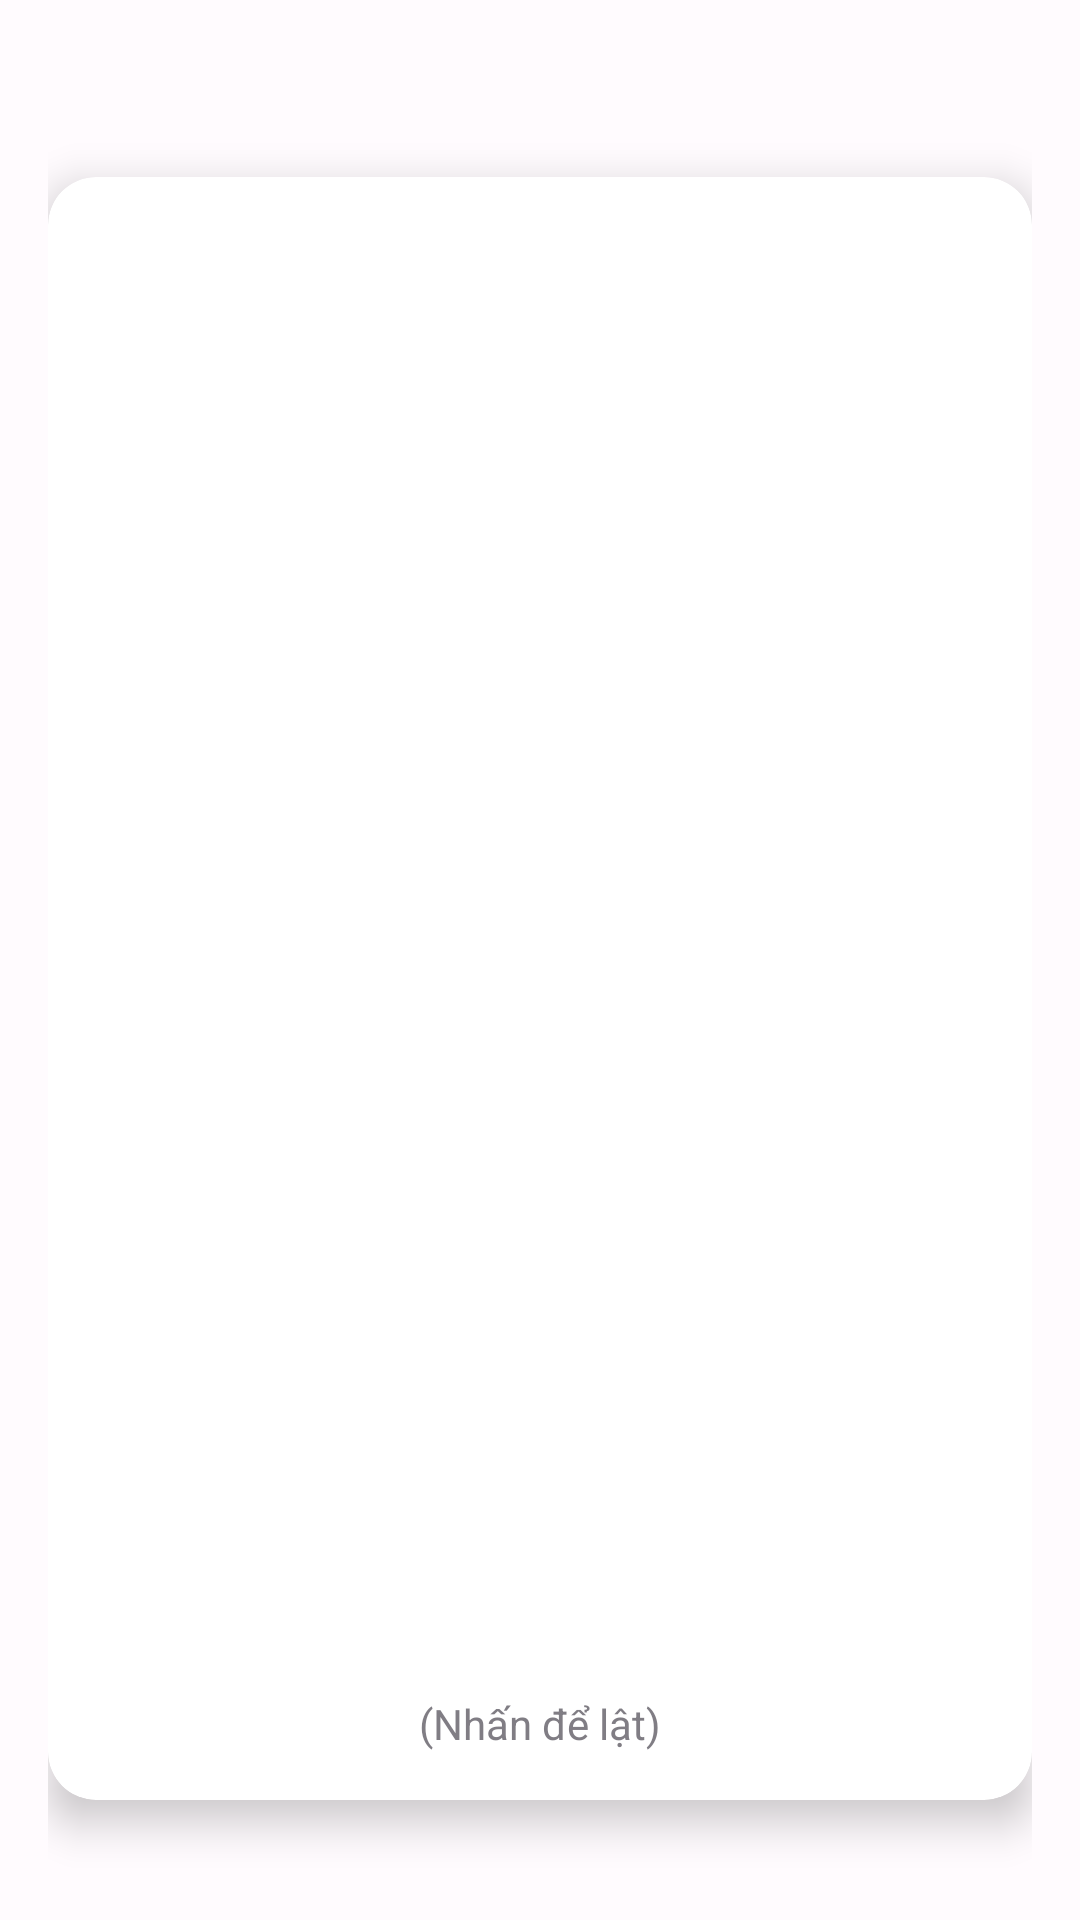

Android layout source for this screen:
<!-- AndroidManifest.xml: application theme Theme.Learning_english -->
<!-- res/layout/activity_flashcard.xml -->
<?xml version="1.0" encoding="utf-8"?>
<androidx.constraintlayout.widget.ConstraintLayout xmlns:android="http://schemas.android.com/apk/res/android"
    xmlns:app="http://schemas.android.com/apk/res-auto"
    xmlns:tools="http://schemas.android.com/tools"
    android:id="@+id/main"
    android:layout_width="match_parent"
    android:layout_height="match_parent"
    android:padding="16dp"
    tools:context=".activity.FlashcardActivity">

    <TextView
        android:id="@+id/textview_no_words"
        android:layout_width="0dp"
        android:layout_height="wrap_content"
        android:gravity="center"
        android:text="@string/no_words_to_review"
        android:textSize="18sp"
        android:visibility="gone"
        app:layout_constraintBottom_toBottomOf="parent"
        app:layout_constraintEnd_toEndOf="parent"
        app:layout_constraintStart_toStartOf="parent"
        app:layout_constraintTop_toTopOf="parent"
        android:layout_marginStart="16dp"
        android:layout_marginEnd="16dp"/>

    <TextView
        android:id="@+id/textview_cards_remaining"
        android:layout_width="wrap_content"
        android:layout_height="wrap_content"
        android:layout_marginTop="8dp"
        android:textSize="14sp"
        android:alpha="0.8"
        app:layout_constraintTop_toTopOf="parent"
        app:layout_constraintEnd_toEndOf="parent"
        tools:text="Còn lại: 5/10"/>

    <androidx.cardview.widget.CardView
        android:id="@+id/cardview_flashcard"
        android:layout_width="0dp"
        android:layout_height="0dp"
        app:cardCornerRadius="16dp"
        app:cardElevation="8dp"
        app:layout_constraintTop_toBottomOf="@id/textview_cards_remaining"
        app:layout_constraintBottom_toTopOf="@id/layout_srs_buttons"
        app:layout_constraintStart_toStartOf="parent"
        app:layout_constraintEnd_toEndOf="parent"
        android:layout_marginTop="16dp"
        android:layout_marginBottom="24dp"
        android:clickable="true"
        android:focusable="true"
        android:foreground="?android:attr/selectableItemBackground">

        <FrameLayout
            android:layout_width="match_parent"
            android:layout_height="match_parent">

            <TextView
                android:id="@+id/textview_english_word"
                android:layout_width="match_parent"
                android:layout_height="match_parent"
                android:gravity="center"
                android:padding="24dp"
                android:textSize="34sp"
                android:textStyle="bold"
                tools:text="Example" />

            <TextView
                android:id="@+id/textview_vietnamese_translation"
                android:layout_width="match_parent"
                android:layout_height="match_parent"
                android:gravity="center"
                android:padding="24dp"
                android:textSize="28sp"
                android:visibility="gone"
                tools:text="Ví dụ" />

            <TextView
                android:id="@+id/textview_flip_hint"
                android:layout_width="wrap_content"
                android:layout_height="wrap_content"
                android:layout_gravity="bottom|center_horizontal"
                android:layout_marginBottom="16dp"
                android:text="@string/tap_to_flip"
                android:textSize="14sp"
                android:alpha="0.7"
                android:visibility="visible"/> </FrameLayout>

    </androidx.cardview.widget.CardView>

    <LinearLayout
        android:id="@+id/layout_srs_buttons"
        android:layout_width="0dp"
        android:layout_height="wrap_content"
        android:orientation="horizontal"
        android:visibility="gone"
        app:layout_constraintBottom_toBottomOf="parent"
        app:layout_constraintStart_toStartOf="parent"
        app:layout_constraintEnd_toEndOf="parent"
        tools:visibility="visible">

        <Button
            android:id="@+id/button_srs_again"
            style="?android:attr/buttonBarButtonStyle"
            android:layout_width="0dp"
            android:layout_height="wrap_content"
            android:layout_weight="1"
            android:text="@string/srs_rating_again"
            android:textColor="@android:color/holo_red_dark"/>

        <Button
            android:id="@+id/button_srs_hard"
            style="?android:attr/buttonBarButtonStyle"
            android:layout_width="0dp"
            android:layout_height="wrap_content"
            android:layout_weight="1"
            android:text="@string/srs_rating_hard"
            android:textColor="@android:color/holo_orange_dark"/>

        <Button
            android:id="@+id/button_srs_good"
            style="?android:attr/buttonBarButtonStyle"
            android:layout_width="0dp"
            android:layout_height="wrap_content"
            android:layout_weight="1"
            android:text="@string/srs_rating_good"
            android:textColor="@android:color/holo_blue_dark"/>

        <Button
            android:id="@+id/button_srs_easy"
            style="?android:attr/buttonBarButtonStyle"
            android:layout_width="0dp"
            android:layout_height="wrap_content"
            android:layout_weight="1"
            android:text="@string/srs_rating_easy"
            android:textColor="@android:color/holo_green_dark"/>

    </LinearLayout>

</androidx.constraintlayout.widget.ConstraintLayout>
<!-- resources referenced by this layout -->
<resources>
  <string name="no_words_to_review">Tuyệt vời! Không có từ nào cần ôn tập hôm nay.</string>
  <string name="srs_rating_again">Quên</string>
  <string name="srs_rating_easy">Dễ</string>
  <string name="srs_rating_good">Nhớ</string>
  <string name="srs_rating_hard">Khó</string>
  <string name="tap_to_flip">(Nhấn để lật)</string>
  <style name="Theme.Learning_english" parent="Theme.Material3.DayNight.NoActionBar">
          <item name="colorPrimary">@color/light_primary</item>
          <item name="colorOnPrimary">@color/light_onPrimary</item>
          <item name="colorPrimaryContainer">@color/light_primaryContainer</item>
          <item name="colorOnPrimaryContainer">@color/light_onPrimaryContainer</item>
          <item name="colorSecondary">@color/light_secondary</item>
          <item name="colorOnSecondary">@color/light_onSecondary</item>
          <item name="colorSecondaryContainer">@color/light_secondaryContainer</item>
          <item name="colorOnSecondaryContainer">@color/light_onSecondaryContainer</item>
          <item name="colorTertiary">@color/light_tertiary</item>
          <item name="colorOnTertiary">@color/light_onTertiary</item>
          <item name="colorTertiaryContainer">@color/light_tertiaryContainer</item>
          <item name="colorOnTertiaryContainer">@color/light_onTertiaryContainer</item>
          <item name="colorError">@color/light_error</item>
          <item name="colorOnError">@color/light_onError</item>
          <item name="colorErrorContainer">@color/light_errorContainer</item>
          <item name="colorOnErrorContainer">@color/light_onErrorContainer</item>
          <item name="android:colorBackground">@color/light_background</item>
          <item name="colorOnBackground">@color/light_onBackground</item>
          <item name="colorSurface">@color/light_surface</item>
          <item name="colorOnSurface">@color/light_onSurface</item>
          <item name="colorSurfaceVariant">@color/light_surfaceVariant</item>
          <item name="colorOnSurfaceVariant">@color/light_onSurfaceVariant</item>
          <item name="colorOutline">@color/light_outline</item>
      </style>
  <color name="light_primary">#6750A4</color>
  <color name="light_onPrimary">#FFFFFF</color>
  <color name="light_primaryContainer">#EADDFF</color>
  <color name="light_onPrimaryContainer">#21005D</color>
  <color name="light_secondary">#625B71</color>
  <color name="light_onSecondary">#FFFFFF</color>
  <color name="light_secondaryContainer">#E8DEF8</color>
  <color name="light_onSecondaryContainer">#1D192B</color>
  <color name="light_tertiary">#7D5260</color>
  <color name="light_onTertiary">#FFFFFF</color>
  <color name="light_tertiaryContainer">#FFD8E4</color>
  <color name="light_onTertiaryContainer">#31111D</color>
  <color name="light_error">#B3261E</color>
  <color name="light_onError">#FFFFFF</color>
  <color name="light_errorContainer">#F9DEDC</color>
  <color name="light_onErrorContainer">#410E0B</color>
  <color name="light_background">#FFFBFE</color>
  <color name="light_onBackground">#1C1B1F</color>
  <color name="light_surface">#FFFBFE</color>
  <color name="light_onSurface">#1C1B1F</color>
  <color name="light_surfaceVariant">#E7E0EC</color>
  <color name="light_onSurfaceVariant">#49454F</color>
  <color name="light_outline">#79747E</color>
</resources>
